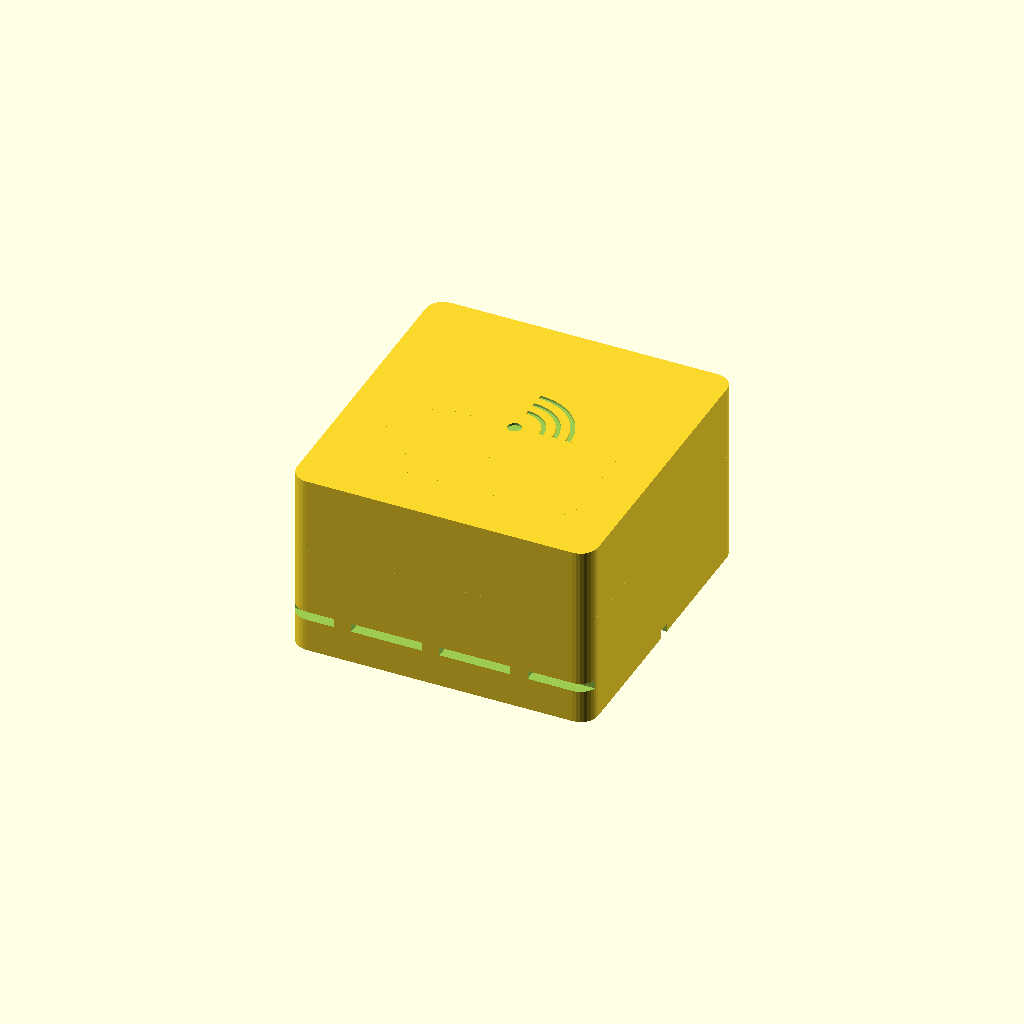
Cell 1: the model at its default parameters.
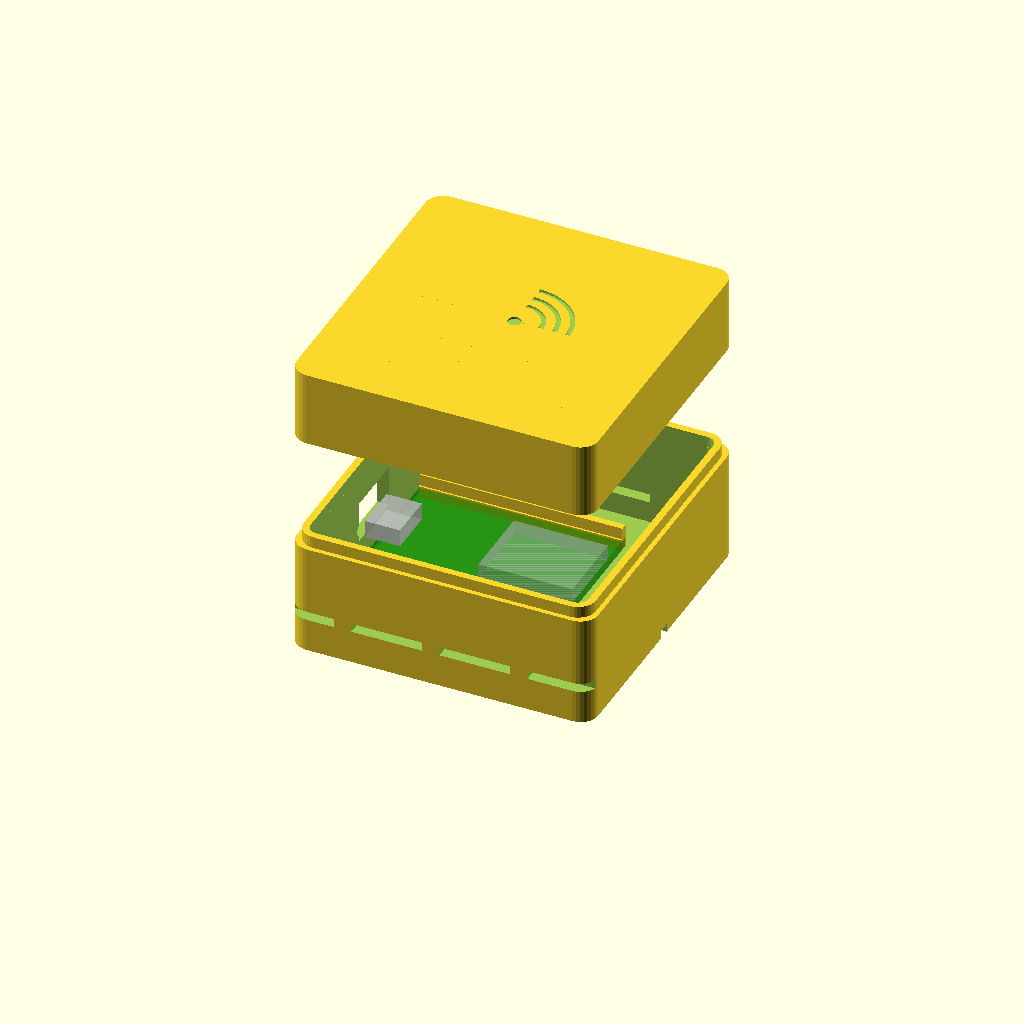
Cell 2 — part set to "exploded", the other parameters unchanged.
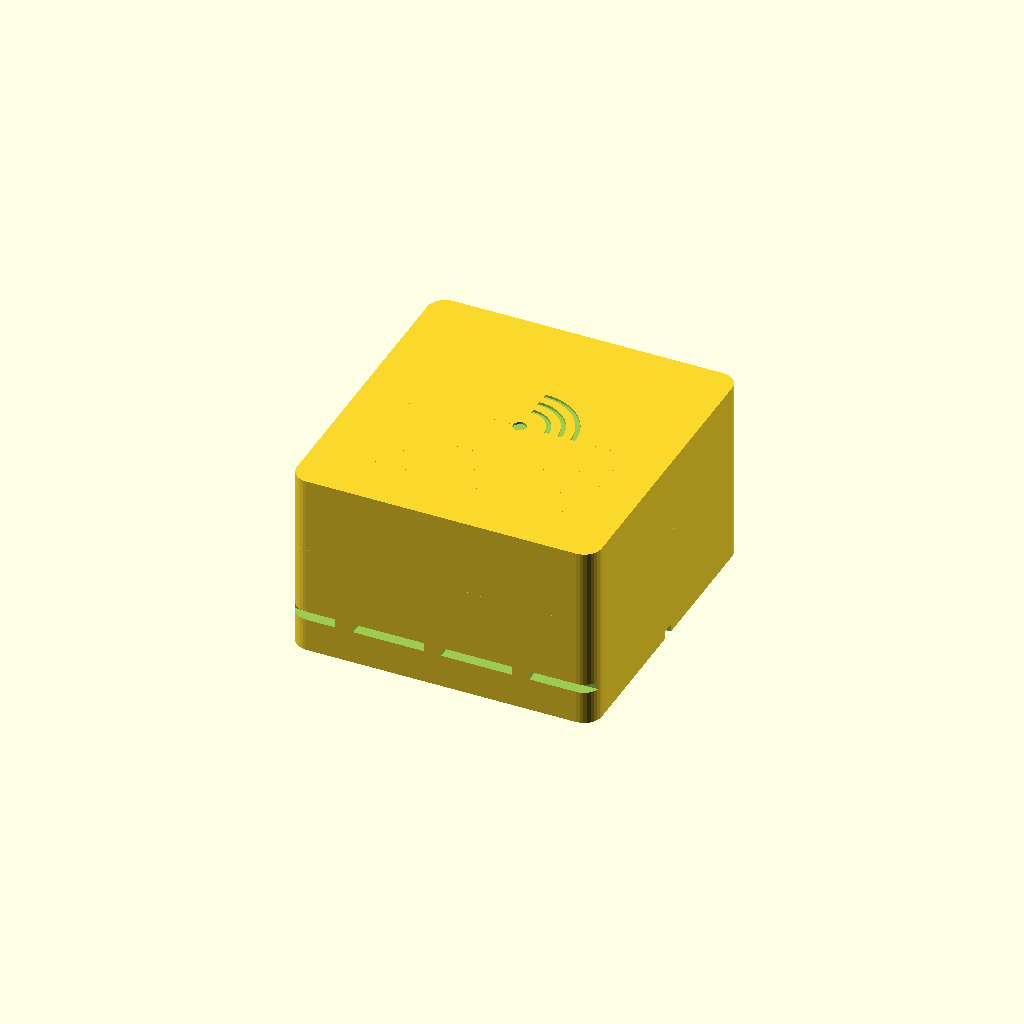
Cell 3 — tol set to 0.6, the other parameters unchanged.
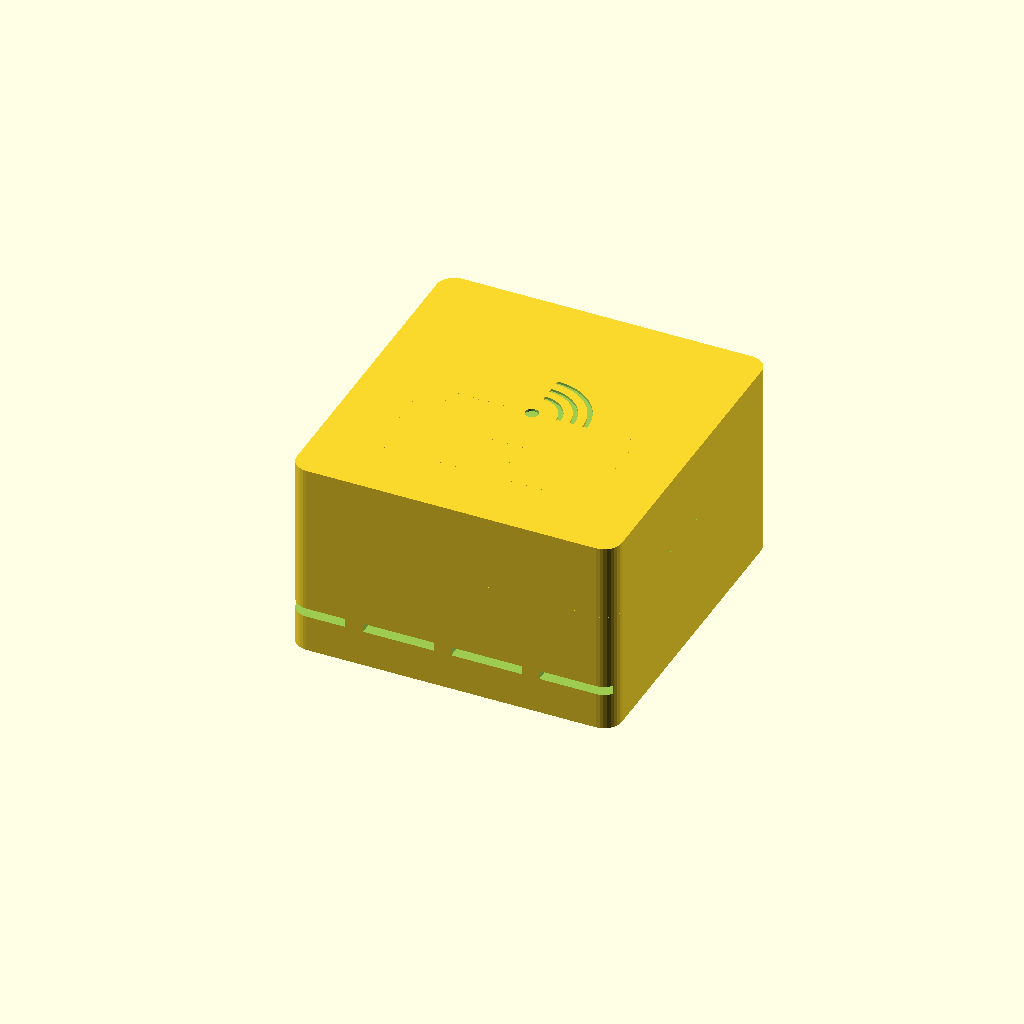
Cell 4 — wall set to 4, the other parameters unchanged.
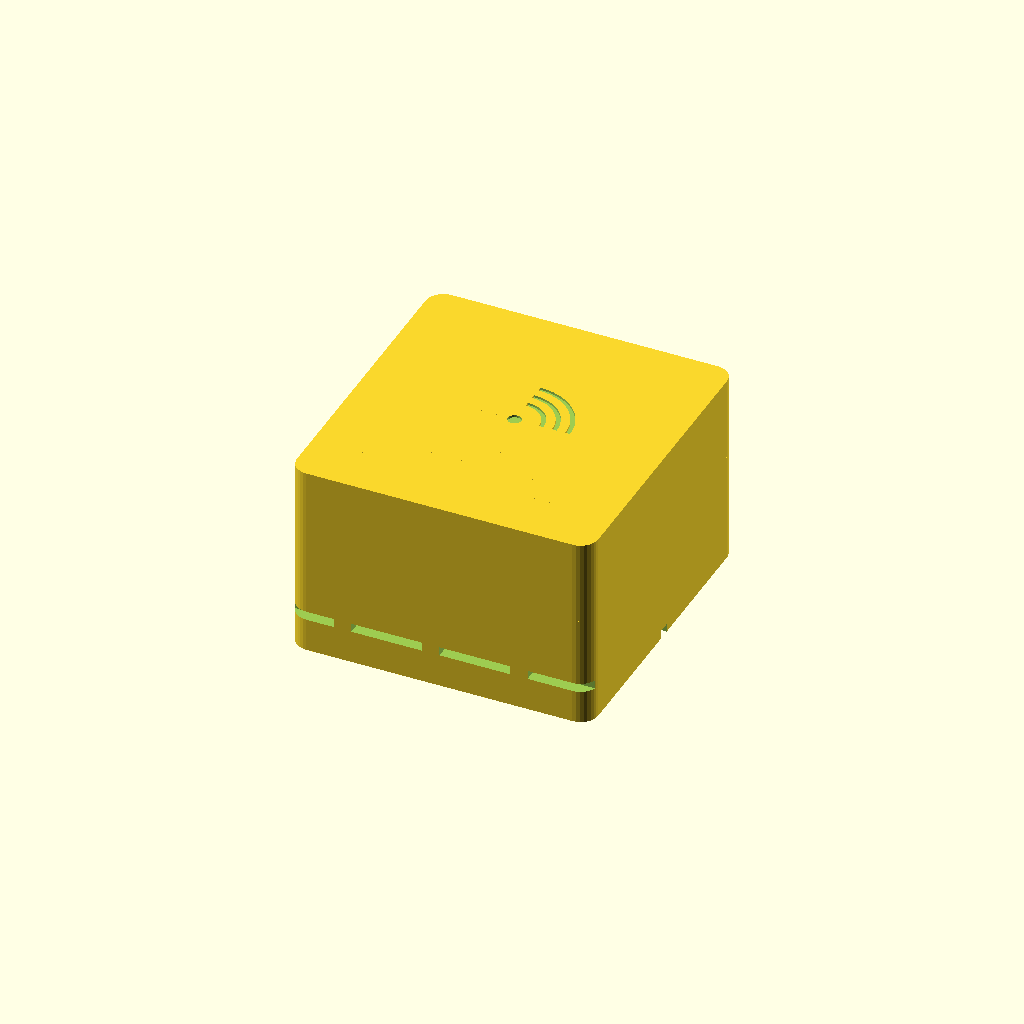
Cell 5: the same model with nfc_wall = 3.
One fixed orthographic camera (rotation 55°, 0°, 25°; colour scheme Cornfield) for every cell.
OpenSCAD source file docs/enclosure/enclosure.scad:
// ============================================================
// Obudowa IoT Access Control — ESP8266 (Wemos D1 Mini) + PN532 NFC/RFID
// Parametryczny model OpenSCAD
// ============================================================
// Użycie z terminala:
//   Podgląd:  openscad enclosure.scad
//   Eksport:  openscad -o enclosure_bottom.stl -D "part=\"bottom\"" enclosure.scad
//             openscad -o enclosure_top.stl    -D "part=\"top\""    enclosure.scad
//             openscad -o enclosure_all.stl    -D "part=\"assembled\"" enclosure.scad
// ============================================================

/* [Wybór części do renderowania] */
part = "assembled"; // ["bottom", "top", "assembled", "exploded"]

/* [Tolerancje druku 3D] */
tol        = 0.3;   // tolerancja wymiaru (mm)
wall       = 2.0;   // grubość ścianki ogólna (mm)
nfc_wall   = 1.5;   // grubość ścianki nad anteną NFC (mm) — max 2mm!
corner_r   = 3.0;   // promień zaokrąglenia narożników

/* [Wemos D1 Mini — ESP8266] */
wemos_l    = 34.5;  // długość PCB
wemos_w    = 25.4;  // szerokość PCB
wemos_pcb  = 1.6;   // grubość PCB
wemos_h    = 6.0;   // profil Z (z komponentami, bez goldpinów)
wemos_usb_w = 11.0; // szerokość otworu USB
wemos_usb_h = 7.0;  // wysokość otworu USB
wemos_reset_d = 2.0;// średnica otworu na reset

/* [PN532 NFC/RFID V3] */
pn532_l    = 42.7;  // długość PCB
pn532_w    = 40.4;  // szerokość PCB
pn532_pcb  = 1.6;   // grubość PCB
pn532_h    = 4.0;   // profil Z komponentów (bez pinów)
pn532_hole_d = 2.2; // średnica otworów montażowych (M2 + luz)
pn532_hole_offset = 2.5; // odległość otworu od krawędzi

/* [Śruby montażowe PN532] */
screw_d      = 2.0;   // M2 gwint
standoff_d   = 4.5;   // średnica słupka
standoff_h   = 3.0;   // wysokość słupka (dystans PCB od dna)

/* [Parametry wewnętrzne] */
cable_channel_w = 8;  // szerokość kanału na przewody
cable_channel_h = 5;  // wysokość kanału na przewody
vent_slot_w     = 1.5;// szerokość szczeliny wentylacyjnej
vent_slot_l     = 12; // długość szczeliny wentylacyjnej
vent_count      = 4;  // ilość szczelin

// ============================================================
// OBLICZENIA AUTOMATYCZNE
// ============================================================

// Wewnętrzne wymiary — PN532 dominuje szerokość
inner_w = max(pn532_w, wemos_w) + 2 * tol + cable_channel_w;
inner_l = pn532_l + 2 * tol + 4; // zapas na kable i montaż
inner_h_bottom = standoff_h + pn532_pcb + pn532_h + 2; // sekcja dolna (PN532 + Wemos)
inner_h_top    = standoff_h + wemos_pcb + wemos_h + 2;  // sekcja górna

// Łączna wysokość wnętrza
inner_h = inner_h_bottom + inner_h_top + cable_channel_h;

// Zewnętrzne wymiary
outer_w = inner_w + 2 * wall;
outer_l = inner_l + 2 * wall;
outer_h_bottom = inner_h * 0.6 + wall; // 60% dół
outer_h_top    = inner_h * 0.4 + nfc_wall; // 40% góra (z cienką ścianką NFC)
outer_h = outer_h_bottom + outer_h_top;

// Lip (zamek zatrzaskowy góra-dół)
lip_h     = 2.0;
lip_thick = 1.2;

// Pozycje modułów wewnątrz
wemos_x = wall + tol + 2;
wemos_y = wall + tol + (inner_w - wemos_w) / 2;
wemos_z = wall + standoff_h;

pn532_x = wall + tol + (inner_l - pn532_l) / 2;
pn532_y = wall + tol + (inner_w - pn532_w) / 2;
pn532_z_in_top = outer_h_top - nfc_wall - pn532_pcb - tol; // blisko górnej ścianki

// ============================================================
// MODUŁY POMOCNICZE
// ============================================================

module rounded_box(size, r) {
    // Prostopadłościan z zaokrąglonymi narożnikami w XY
    hull() {
        for (x = [r, size[0] - r])
            for (y = [r, size[1] - r])
                translate([x, y, 0])
                    cylinder(r = r, h = size[2], $fn = 32);
    }
}

module rounded_box_hollow(outer, wall_t, r) {
    difference() {
        rounded_box(outer, r);
        translate([wall_t, wall_t, wall_t])
            rounded_box([outer[0] - 2*wall_t, 
                         outer[1] - 2*wall_t, 
                         outer[2]], r - wall_t/2);
    }
}

// Słupek montażowy z otworem na śrubę
module standoff(h, outer_d, inner_d) {
    difference() {
        cylinder(d = outer_d, h = h, $fn = 24);
        translate([0, 0, -0.1])
            cylinder(d = inner_d, h = h + 0.2, $fn = 24);
    }
}

// Prowadnica szynowa do trzymania PCB bez otworów montażowych
module pcb_rail(length, pcb_thick, depth) {
    // Szyna w kształcie litery L
    cube([length, depth, pcb_thick + tol]);
    cube([length, 1.2, pcb_thick + tol + 2]);
}

// Szczeliny wentylacyjne
module vent_slots(count, slot_l, slot_w, wall_t) {
    spacing = (slot_l + 3);
    for (i = [0 : count - 1]) {
        translate([i * spacing, 0, 0])
            cube([slot_l, wall_t + 0.2, slot_w]);
    }
}

// Symbol NFC na obudowie (wytłoczenie)
module nfc_symbol(size) {
    // Uproszczony symbol "fal" NFC
    line_w = 0.8;
    for (i = [0 : 2]) {
        r = size * 0.3 + i * size * 0.15;
        difference() {
            cylinder(r = r + line_w/2, h = 0.6, $fn = 48);
            translate([0, 0, -0.1])
                cylinder(r = r - line_w/2, h = 0.8, $fn = 48);
            // Wytnij 3/4 okręgu — zostaw ćwiartkę
            translate([-r*2, -r*2, -0.1])
                cube([r*2, r*4, 1]);
            translate([-r*2, -r*2, -0.1])
                cube([r*4, r*2, 1]);
        }
    }
    // Kropka w centrum
    cylinder(d = size * 0.15, h = 0.6, $fn = 24);
}

// ============================================================
// DOLNA POŁOWA OBUDOWY (BOTTOM)
// ============================================================

module bottom_case() {
    difference() {
        union() {
            // Główna skorupa
            rounded_box_hollow([outer_l, outer_w, outer_h_bottom], wall, corner_r);
            
            // Lip (krawędź do zamknięcia) — wewnętrzna krawędź
            translate([wall - lip_thick, wall - lip_thick, outer_h_bottom - 0.01])
                difference() {
                    rounded_box([outer_l - 2*(wall - lip_thick), 
                                 outer_w - 2*(wall - lip_thick), 
                                 lip_h], corner_r);
                    translate([lip_thick, lip_thick, -0.1])
                        rounded_box([outer_l - 2*wall, 
                                     outer_w - 2*wall, 
                                     lip_h + 0.2], corner_r - lip_thick);
                }
        }
        
        // ---- OTWÓR NA USB (Wemos D1 Mini) — boczna ściana ----
        translate([-0.1, 
                   wemos_y + (wemos_w - wemos_usb_w) / 2,
                   wemos_z + wemos_pcb])
            cube([wall + 0.2, wemos_usb_w, wemos_usb_h]);
        
        // ---- OTWÓR NA PRZYCISK RESET ----
        translate([-0.1,
                   wemos_y + wemos_w * 0.3,  // obok USB
                   wemos_z + wemos_pcb + 2])
            rotate([0, 90, 0])
                cylinder(d = wemos_reset_d, h = wall + 0.2, $fn = 16);
        
        // ---- SZCZELINY WENTYLACYJNE — dno ----
        total_vent_l = vent_count * (vent_slot_l + 3);
        translate([(outer_l - total_vent_l) / 2,
                   (outer_w - vent_slot_w) / 2,
                   -0.1])
            vent_slots(vent_count, vent_slot_l, vent_slot_w, wall);
        
        // ---- SZCZELINY WENTYLACYJNE — boki ----
        for (side = [0, 1]) {
            translate([(outer_l - total_vent_l) / 2,
                       side * (outer_w - wall) - 0.1,
                       outer_h_bottom * 0.3])
                vent_slots(vent_count, vent_slot_l, vent_slot_w, wall);
        }
    }
    
    // ---- PROWADNICE SZYNOWE DLA WEMOS D1 MINI ----
    // Dwie szyny po bokach trzymające PCB 1.6mm
    translate([wemos_x, wemos_y - 1.5, wemos_z])
        pcb_rail(wemos_l, wemos_pcb, 1.5);
    translate([wemos_x, wemos_y + wemos_w + 0.3, wemos_z])
        mirror([0, 1, 0])
            pcb_rail(wemos_l, wemos_pcb, 1.5);
    
    // ---- KANAŁ NA PRZEWODY ----
    // Pionowy kanał łączący sekcję Wemos z sekcją PN532 (góra)
    // (zostawiony jako wolna przestrzeń — nie musi być osobnym elementem)
}

// ============================================================
// GÓRNA POŁOWA OBUDOWY (TOP / POKRYWA)
// ============================================================

// Chamfered standoff — faza 45° u podstawy dla drukowalności
module standoff_chamfered(h, outer_d, inner_d, chamfer = 0.8) {
    difference() {
        union() {
            // Faza 45° (stożek u podstawy)
            cylinder(d1 = outer_d + 2*chamfer, d2 = outer_d, h = chamfer, $fn = 24);
            // Główny cylinder
            translate([0, 0, chamfer - 0.01])
                cylinder(d = outer_d, h = h - chamfer + 0.01, $fn = 24);
        }
        // Otwór na śrubę
        translate([0, 0, -0.1])
            cylinder(d = inner_d, h = h + 0.2, $fn = 24);
    }
}

// Przejście schodkowe (chamfer) między strefą grubą a cienką NFC
nfc_chamfer = 0.8; // mm — łagodne przejście

module top_case() {
    nfc_zone_x = pn532_x - 1;  // 1mm margines wokół anteny
    nfc_zone_y = pn532_y - 1;
    nfc_zone_l = pn532_l + 2;
    nfc_zone_w = pn532_w + 2;
    
    difference() {
        union() {
            // --- Zewnętrzna skorupa z cienkim sufitem (nfc_wall) ---
            difference() {
                rounded_box([outer_l, outer_w, outer_h_top], corner_r);

                // Wydrążenie — sufit = nfc_wall (cienki)
                translate([wall, wall, -0.1])
                    rounded_box([outer_l - 2*wall,
                                 outer_w - 2*wall,
                                 outer_h_top - nfc_wall + 0.1],
                                max(corner_r - wall, 0.5));
            }
            
            // --- Dogrubienie sufitu POZA strefą NFC do pełnego wall ---
            difference() {
                // Pełna grubość — dodajemy wall - nfc_wall od wewnątrz
                translate([wall, wall, outer_h_top - wall])
                    rounded_box([outer_l - 2*wall,
                                 outer_w - 2*wall,
                                 wall - nfc_wall],
                                max(corner_r - wall, 0.5));
                // Wycinamy strefę NFC — tu zostaje cienkie nfc_wall
                translate([nfc_zone_x, nfc_zone_y, outer_h_top - wall - 0.1])
                    cube([nfc_zone_l, nfc_zone_w, wall + 0.2]);
            }
            
            // --- Chamfer: łagodne przejście gruba→cienka ścianka ---
            // Rampa 45° wokół strefy NFC od wewnątrz
            difference() {
                translate([nfc_zone_x - nfc_chamfer, nfc_zone_y - nfc_chamfer,
                           outer_h_top - wall])
                    cube([nfc_zone_l + 2*nfc_chamfer, nfc_zone_w + 2*nfc_chamfer,
                          wall - nfc_wall]);
                // Wytnij wnętrze strefy
                translate([nfc_zone_x, nfc_zone_y, outer_h_top - wall - 0.1])
                    cube([nfc_zone_l, nfc_zone_w, wall + 0.2]);
                // Wytnij to co poza obudową (clip to inner walls)
                translate([0, 0, -0.1])
                    difference() {
                        cube([outer_l + 1, outer_w + 1, outer_h_top + 1]);
                        translate([wall, wall, 0])
                            rounded_box([outer_l - 2*wall,
                                         outer_w - 2*wall,
                                         outer_h_top + 2],
                                        max(corner_r - wall, 0.5));
                    }
            }
        }
        
        // ---- WYCIĘCIE na lip z dolnej połowy (z lekkim fazowaniem) ----
        translate([wall - lip_thick - tol/2,
                   wall - lip_thick - tol/2,
                   -0.1])
            rounded_box([outer_l - 2*(wall - lip_thick) + tol,
                         outer_w - 2*(wall - lip_thick) + tol,
                         lip_h + 0.1], corner_r);
        // Faza wejściowa lip — ułatwia zamknięcie
        translate([wall - lip_thick - tol/2 - 0.3,
                   wall - lip_thick - tol/2 - 0.3,
                   lip_h - 0.1])
            difference() {
                rounded_box([outer_l - 2*(wall - lip_thick) + tol + 0.6,
                             outer_w - 2*(wall - lip_thick) + tol + 0.6,
                             0.5], corner_r + 0.3);
                translate([0.3, 0.3, -0.1])
                    rounded_box([outer_l - 2*(wall - lip_thick) + tol,
                                 outer_w - 2*(wall - lip_thick) + tol,
                                 0.7], corner_r);
            }
        
        // ---- SYMBOL NFC — grawerowany w powierzchni ----
        translate([pn532_x + pn532_l/2, pn532_y + pn532_w/2, outer_h_top - 0.4])
            nfc_symbol(15);
    }
    
    // ---- SŁUPKI MONTAŻOWE PN532 — wiszą z sufitu w dół ----
    pn532_holes = [
        [pn532_hole_offset, pn532_hole_offset],
        [pn532_l - pn532_hole_offset, pn532_hole_offset],
        [pn532_hole_offset, pn532_w - pn532_hole_offset],
        [pn532_l - pn532_hole_offset, pn532_w - pn532_hole_offset]
    ];
    
    for (pos = pn532_holes) {
        // Słupki rosną z sufitu (outer_h_top - nfc_wall) w dół
        // mirror Z aby chamfer był przy suficie (mocniejsze połączenie)
        translate([pn532_x + pos[0], pn532_y + pos[1], outer_h_top - nfc_wall])
            mirror([0, 0, 1])
                standoff_chamfered(standoff_h, standoff_d, screw_d);
    }
    
    // ---- SYMBOL NFC NA ZEWNĄTRZ (grawerowanie w powierzchni) ----
    // Symbol jest wgłębiony (0.4mm) zamiast wypukłego —
    // dzięki temu powierzchnia NFC jest idealnie płaska do druku
}

// ============================================================
// WIZUALIZACJA PCB (tylko podgląd — nie eksportować!)
// ============================================================

module wemos_pcb_preview() {
    color("green", 0.5)
        cube([wemos_l, wemos_w, wemos_pcb]);
    // USB connector
    color("silver", 0.7)
        translate([-2, (wemos_w - 8)/2, wemos_pcb])
            cube([6, 8, 3]);
    // ESP-12F shield
    color("silver", 0.4)
        translate([wemos_l - 16, (wemos_w - 13)/2, wemos_pcb])
            cube([16, 13, 2.5]);
}

module pn532_pcb_preview() {
    color("blue", 0.5)
        cube([pn532_l, pn532_w, pn532_pcb]);
    // Antenna trace (frame)
    color("white", 0.3)
        difference() {
            translate([2, 2, pn532_pcb]) cube([pn532_l - 4, pn532_w - 4, 0.3]);
            translate([5, 5, pn532_pcb - 0.1]) cube([pn532_l - 10, pn532_w - 10, 0.5]);
        }
}

// ============================================================
// RENDEROWANIE CZĘŚCI
// ============================================================

if (part == "bottom") {
    bottom_case();
}
else if (part == "top") {
    // Pokrywa — odwrócona do druku:
    //   - Płaska górna ścianka (NFC) leży na stole (Z=0)
    //   - Słupki montażowe rosną do góry = bez supportów
    //   - Otwarta strona (lip) na górze = brak nawisów
    translate([0, outer_w, outer_h_top])
        rotate([180, 0, 0])
            top_case();
}
else if (part == "assembled") {
    // Złożony widok
    bottom_case();
    translate([0, 0, outer_h_bottom])
        top_case();
    
    // Podgląd PCB
    translate([wemos_x, wemos_y, wemos_z])
        wemos_pcb_preview();
    translate([pn532_x, pn532_y, 
               outer_h_bottom + wall + standoff_h])
        pn532_pcb_preview();
}
else if (part == "exploded") {
    // Widok eksplodowany
    bottom_case();
    translate([0, 0, outer_h_bottom + 20]) // 20mm separacji
        top_case();
    
    // PCB podgląd
    translate([wemos_x, wemos_y, wemos_z])
        wemos_pcb_preview();
    translate([pn532_x, pn532_y, 
               outer_h_bottom + 20 + wall + standoff_h])
        pn532_pcb_preview();
}

// ============================================================
// INFORMACJE DEBUGOWE
// ============================================================
echo("=== WYMIARY OBUDOWY ===");
echo(str("Zewnętrzne (LxWxH): ", outer_l, " x ", outer_w, " x ", outer_h, " mm"));
echo(str("Wewnętrzne (LxW): ", inner_l, " x ", inner_w, " mm"));
echo(str("Dół (H): ", outer_h_bottom, " mm"));
echo(str("Góra (H): ", outer_h_top, " mm"));
echo(str("Ścianka NFC: ", nfc_wall, " mm"));
Parameter table extracted from the source (name, type, default, range or options):
part: string, default "assembled", options "bottom", "top", "assembled", "exploded"
tol: number, default 0.3
wall: number, default 2
nfc_wall: number, default 1.5
corner_r: number, default 3
wemos_l: number, default 34.5
wemos_w: number, default 25.4
wemos_pcb: number, default 1.6
wemos_h: number, default 6
wemos_usb_w: number, default 11
wemos_usb_h: number, default 7
wemos_reset_d: number, default 2
pn532_l: number, default 42.7
pn532_w: number, default 40.4
pn532_pcb: number, default 1.6
pn532_h: number, default 4
pn532_hole_d: number, default 2.2
pn532_hole_offset: number, default 2.5
screw_d: number, default 2
standoff_d: number, default 4.5
standoff_h: number, default 3
cable_channel_w: number, default 8
cable_channel_h: number, default 5
vent_slot_w: number, default 1.5
vent_slot_l: number, default 12
vent_count: number, default 4
lip_h: number, default 2
lip_thick: number, default 1.2
